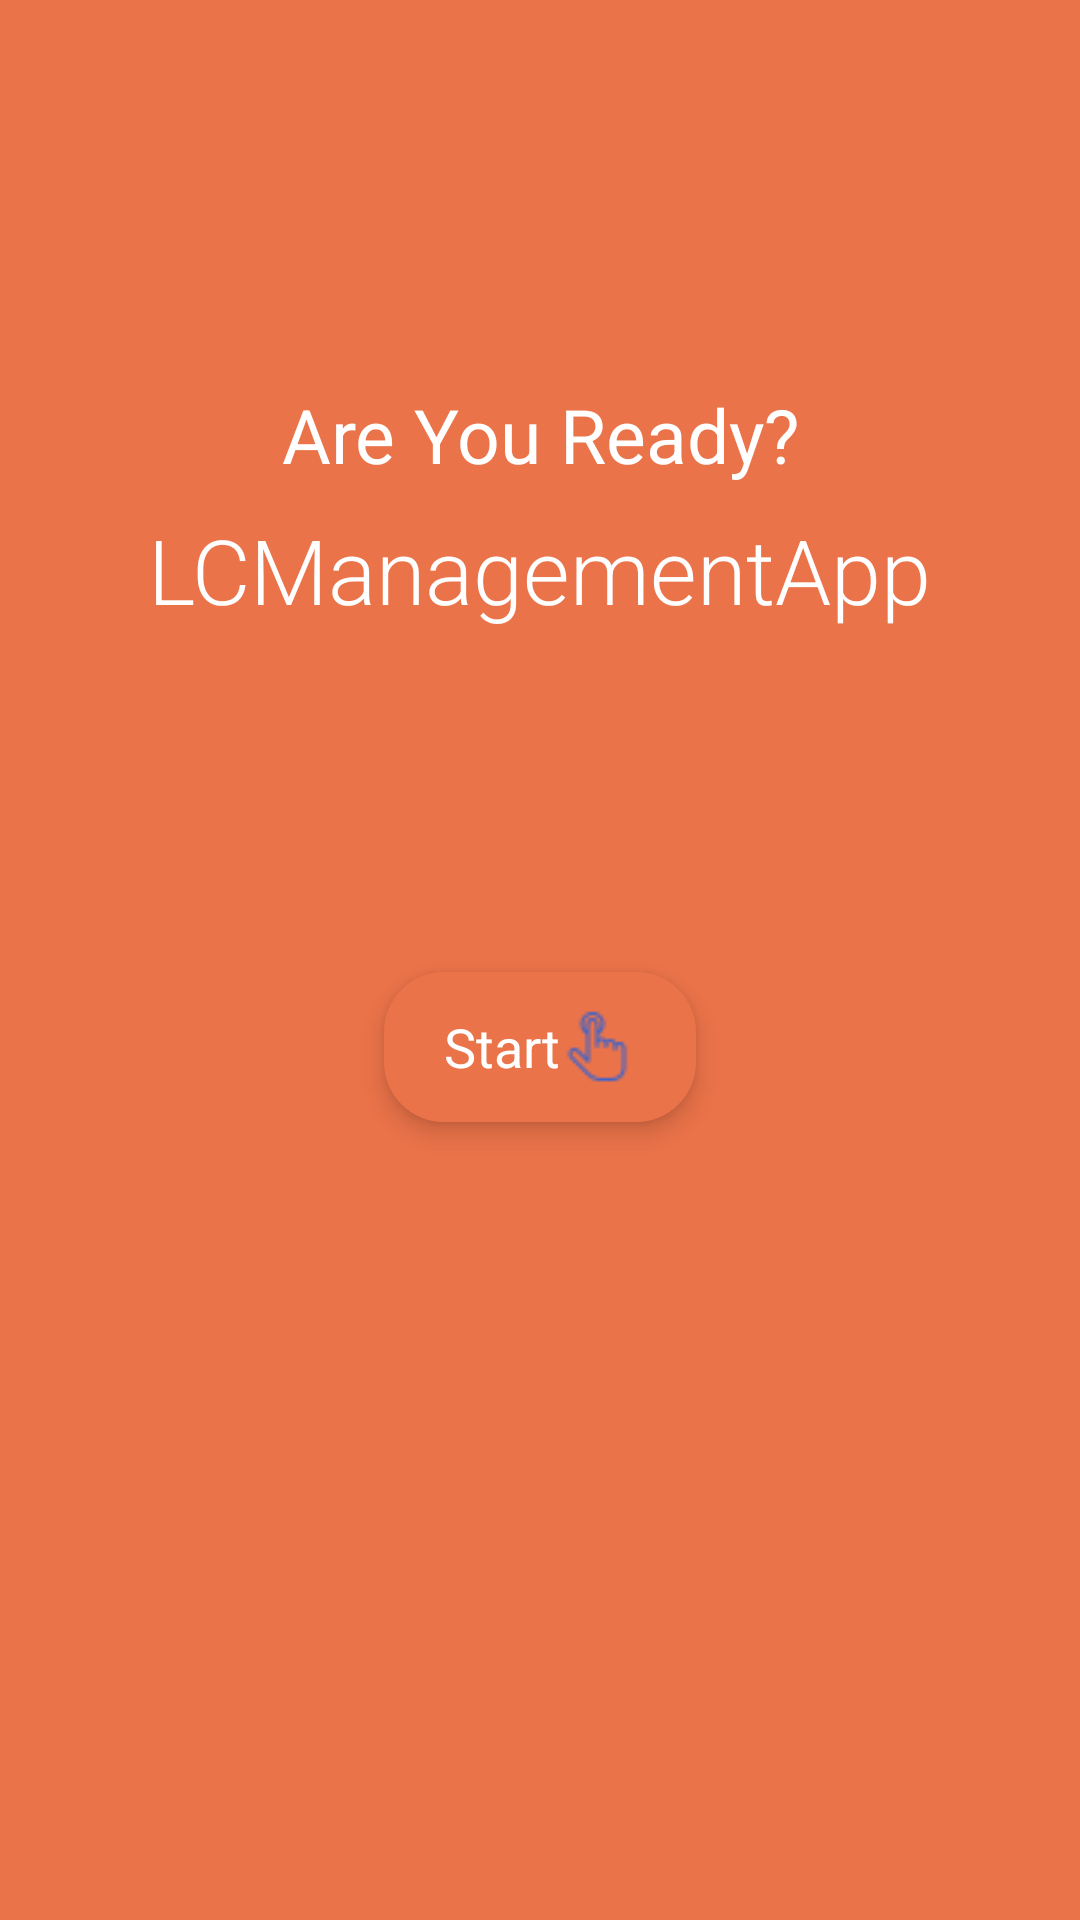

This screen was rendered from an Android layout file. Write that file and the resources it references.
<!-- AndroidManifest.xml: application theme AppTheme -->
<!-- res/layout/fragment_intro_page4.xml -->
<?xml version="1.0" encoding="utf-8"?>
<androidx.constraintlayout.widget.ConstraintLayout xmlns:android="http://schemas.android.com/apk/res/android"
    xmlns:app="http://schemas.android.com/apk/res-auto"
    xmlns:tools="http://schemas.android.com/tools"
    android:layout_width="match_parent"
    android:layout_height="match_parent"
    android:background="@color/orangeTomato"
    tools:context=".fragments.IntroPage4Fragment">

    <TextView
        android:id="@+id/textView12"
        android:layout_width="wrap_content"
        android:layout_height="wrap_content"
        android:layout_marginTop="128dp"
        android:fontFamily="sans-serif"
        android:text="Are You Ready?"
        android:textSize="25sp"
        android:textColor="@color/white"
        app:layout_constraintEnd_toEndOf="parent"
        app:layout_constraintStart_toStartOf="parent"
        app:layout_constraintTop_toTopOf="parent" />

    <TextView
        android:id="@+id/textView14"
        android:layout_width="wrap_content"
        android:layout_height="wrap_content"
        android:layout_marginTop="8dp"
        android:fontFamily="sans-serif-light"
        android:text="@string/app_name"
        android:textColor="@color/white"
        android:textSize="30sp"
        app:layout_constraintEnd_toEndOf="parent"
        app:layout_constraintStart_toStartOf="parent"
        app:layout_constraintTop_toBottomOf="@+id/textView12" />

    <LinearLayout
        android:id="@+id/layout_start_MainActivity"
        android:layout_width="wrap_content"
        android:layout_height="wrap_content"
        android:orientation="horizontal"
        android:background="@drawable/shape_rect_all_round_orange"
        android:paddingTop="10dp"
        android:paddingBottom="10dp"
        android:paddingStart="20dp"
        android:paddingEnd="20dp"
        android:elevation="5dp"
        app:layout_constraintBottom_toBottomOf="parent"
        app:layout_constraintEnd_toEndOf="parent"
        app:layout_constraintStart_toStartOf="parent"
        app:layout_constraintTop_toBottomOf="@+id/textView14"
        app:layout_constraintVertical_bias="0.3">

        <TextView
            android:id="@+id/startButton"
            android:layout_width="wrap_content"
            android:layout_height="30sp"
            android:drawableRight="@drawable/ic_tap"
            android:gravity="center"
            android:text="Start"
            android:textColor="@color/white"
            android:textSize="18sp"
            app:layout_constraintEnd_toEndOf="parent"
            app:layout_constraintStart_toStartOf="parent"
            app:layout_constraintTop_toBottomOf="@+id/textView12" />
    </LinearLayout>
</androidx.constraintlayout.widget.ConstraintLayout>
<!-- resources referenced by this layout -->
<resources>
  <color name="orangeTomato">#EB7349</color>
  <color name="white">#ffffff</color>
  <!-- drawable ic_tap: png bitmap (drawable-v24, 794 bytes) -->
  <!-- drawable shape_rect_all_round_orange (drawable) -->
  <?xml version="1.0" encoding="utf-8"?>
  <shape xmlns:android="http://schemas.android.com/apk/res/android"
      android:shape="rectangle" >
  
      <solid android:color="@color/orangeTomato"/>
  
      <corners
          android:bottomLeftRadius="20dp"
          android:bottomRightRadius="20dp"
          android:topLeftRadius="20dp"
          android:topRightRadius="20dp" />
  </shape>
  <string name="app_name">LCManagementApp</string>
  <style name="AppTheme" parent="Theme.AppCompat.Light.NoActionBar">
          
          <item name="colorPrimary">@color/colorPrimary</item>
          <item name="colorPrimaryDark">@color/colorPrimaryDark</item>
          <item name="colorAccent">@color/colorAccent</item>
      </style>
  <color name="colorPrimary">#FFEBDB</color>
  <color name="colorPrimaryDark">#FBC03D</color>
  <color name="colorAccent">#EB7349</color>
</resources>
